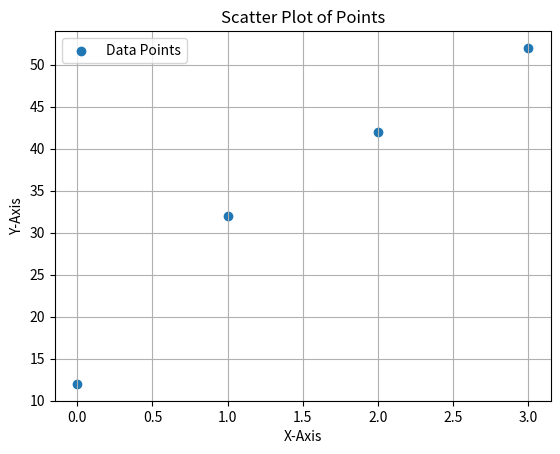

Source code (Python):
import matplotlib.pyplot as plt
# Data
x = [0, 1, 2, 3]
y = [12, 32, 42, 52]

# Create a scatter plot
plt.scatter(x, y, label='Data Points')

# Set axis labels and title
plt.xlabel('X-Axis')
plt.ylabel('Y-Axis')
plt.title('Scatter Plot of Points')

# Display grid lines
plt.grid(True)

# Add a legend
plt.legend()

# Show the plot
plt.show()